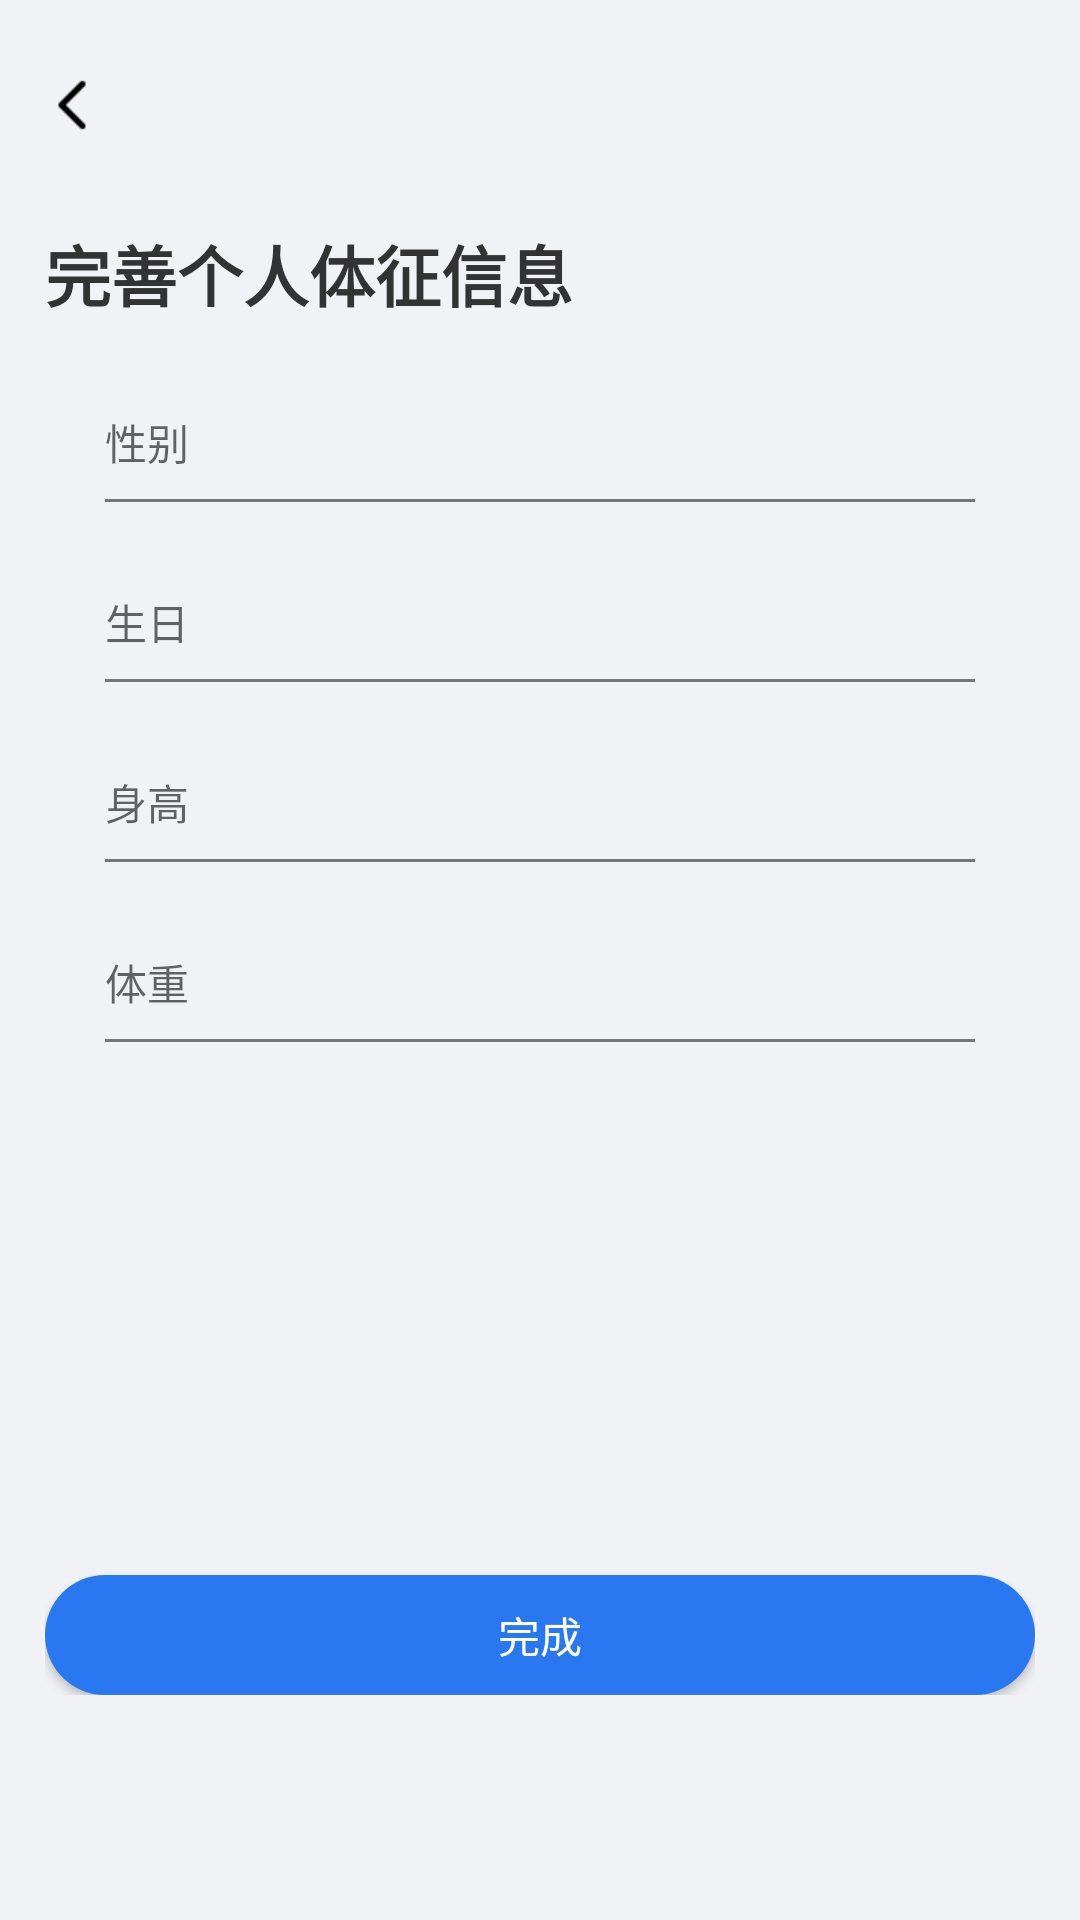

Here is an Android app screen rendered from its layout file. Give the layout XML and the strings, colors and styles it references.
<!-- AndroidManifest.xml: application theme AppTheme -->
<!-- res/layout/activity_wsgrxx.xml -->
<?xml version="1.0" encoding="utf-8"?>
<LinearLayout xmlns:android="http://schemas.android.com/apk/res/android"
    xmlns:app="http://schemas.android.com/apk/res-auto"
    xmlns:tools="http://schemas.android.com/tools"
    android:layout_width="match_parent"
    android:layout_height="match_parent"
    android:background="@color/bg"
    android:orientation="vertical"
    android:padding="15dp"
    tools:context=".activity.activity4.WsgrxxActivity">
    <RelativeLayout
        android:layout_width="match_parent"
        android:layout_height="40dp"
        android:gravity="center_vertical">
        <ImageView
            android:id="@+id/id_back"
            android:layout_width="20dp"
            android:layout_height="20dp"
            android:src="@mipmap/back"
            />

    </RelativeLayout>
    <TextView
        android:layout_width="wrap_content"
        android:layout_height="wrap_content"
        android:text="完善个人体征信息"
        android:layout_centerHorizontal="true"
        android:textSize="22sp"
        android:textStyle="bold"
        android:layout_marginTop="20dp"
        />
    <RelativeLayout
        android:id="@+id/id_layout1"
        android:layout_width="match_parent"
        android:layout_height="40dp"
        android:layout_marginTop="20dp"
        android:paddingLeft="20dp"
        android:paddingRight="20dp">
        <TextView
            android:id="@+id/id_tv1"
            android:layout_width="match_parent"
            android:layout_height="match_parent"
            android:hint="性别"
            android:textSize="14sp"
            android:gravity="center_vertical"
            />
        <TextView
            android:layout_width="match_parent"
            android:layout_height="1dp"
            android:background="#777676"
            android:layout_alignParentBottom="true"/>
    </RelativeLayout>
    <RelativeLayout
        android:id="@+id/id_layout2"
        android:layout_width="match_parent"
        android:layout_height="40dp"
        android:layout_marginTop="20dp"
        android:paddingLeft="20dp"
        android:paddingRight="20dp">
    <TextView
        android:id="@+id/id_tv2"
        android:layout_width="match_parent"
        android:layout_height="match_parent"
        android:hint="生日"
        android:textSize="14sp"
        android:gravity="center_vertical"
        />
    <TextView
        android:layout_width="match_parent"
        android:layout_height="1dp"
        android:background="#777676"
        android:layout_alignParentBottom="true"/>
    </RelativeLayout>
    <RelativeLayout
        android:id="@+id/id_layout3"
        android:layout_width="match_parent"
        android:layout_height="40dp"
        android:layout_marginTop="20dp"
        android:paddingLeft="20dp"
        android:paddingRight="20dp">
        <TextView
            android:id="@+id/id_tv3"
            android:layout_width="match_parent"
            android:layout_height="match_parent"
            android:hint="身高"
            android:textSize="14sp"
            android:gravity="center_vertical"
            />
        <TextView
            android:layout_width="match_parent"
            android:layout_height="1dp"
            android:background="#777676"
            android:layout_alignParentBottom="true"/>
    </RelativeLayout>
    <RelativeLayout
        android:id="@+id/id_layout4"
        android:layout_width="match_parent"
        android:layout_height="40dp"
        android:layout_marginTop="20dp"
        android:paddingLeft="20dp"
        android:paddingRight="20dp">
        <TextView
            android:id="@+id/id_tv4"
            android:layout_width="match_parent"
            android:layout_height="match_parent"
            android:hint="体重"
            android:textSize="14sp"
            android:gravity="center_vertical"
            />
        <TextView
            android:layout_width="match_parent"
            android:layout_height="1dp"
            android:background="#777676"
            android:layout_alignParentBottom="true"/>
    </RelativeLayout>

    <RelativeLayout
        android:layout_width="match_parent"
        android:layout_height="match_parent"
        android:orientation="vertical"
        android:paddingBottom="60dp">
        <Button
            android:id="@+id/id_bt1"
            android:layout_width="match_parent"
            android:layout_height="40dp"
            android:layout_gravity="bottom"
            android:background="@drawable/bt"
            android:text="完成"
            android:gravity="center"
            android:textColor="@color/bg_white"
            android:layout_alignParentBottom="true"
            />

    </RelativeLayout>
</LinearLayout>
<!-- resources referenced by this layout -->
<resources>
  <color name="bg">#f1f2f6</color>
  <color name="bg_white">#ffffff</color>
  <!-- drawable bt (drawable) -->
  <?xml version="1.0" encoding="utf-8"?>
  <shape xmlns:android="http://schemas.android.com/apk/res/android">
      <corners
          android:radius="30dp"/>
      <solid
          android:color="@color/lanse"/>
  </shape>
  <!-- mipmap back: png bitmap (mipmap-xhdpi, 245 bytes) -->
  <style name="AppTheme" parent="Theme.AppCompat.Light.DarkActionBar">
      
      
      
      
          <item name="android:textColor">@color/txt_black</item>
      </style>
  <color name="lanse">#2a78f1</color>
  <color name="txt_black">#333333</color>
</resources>
